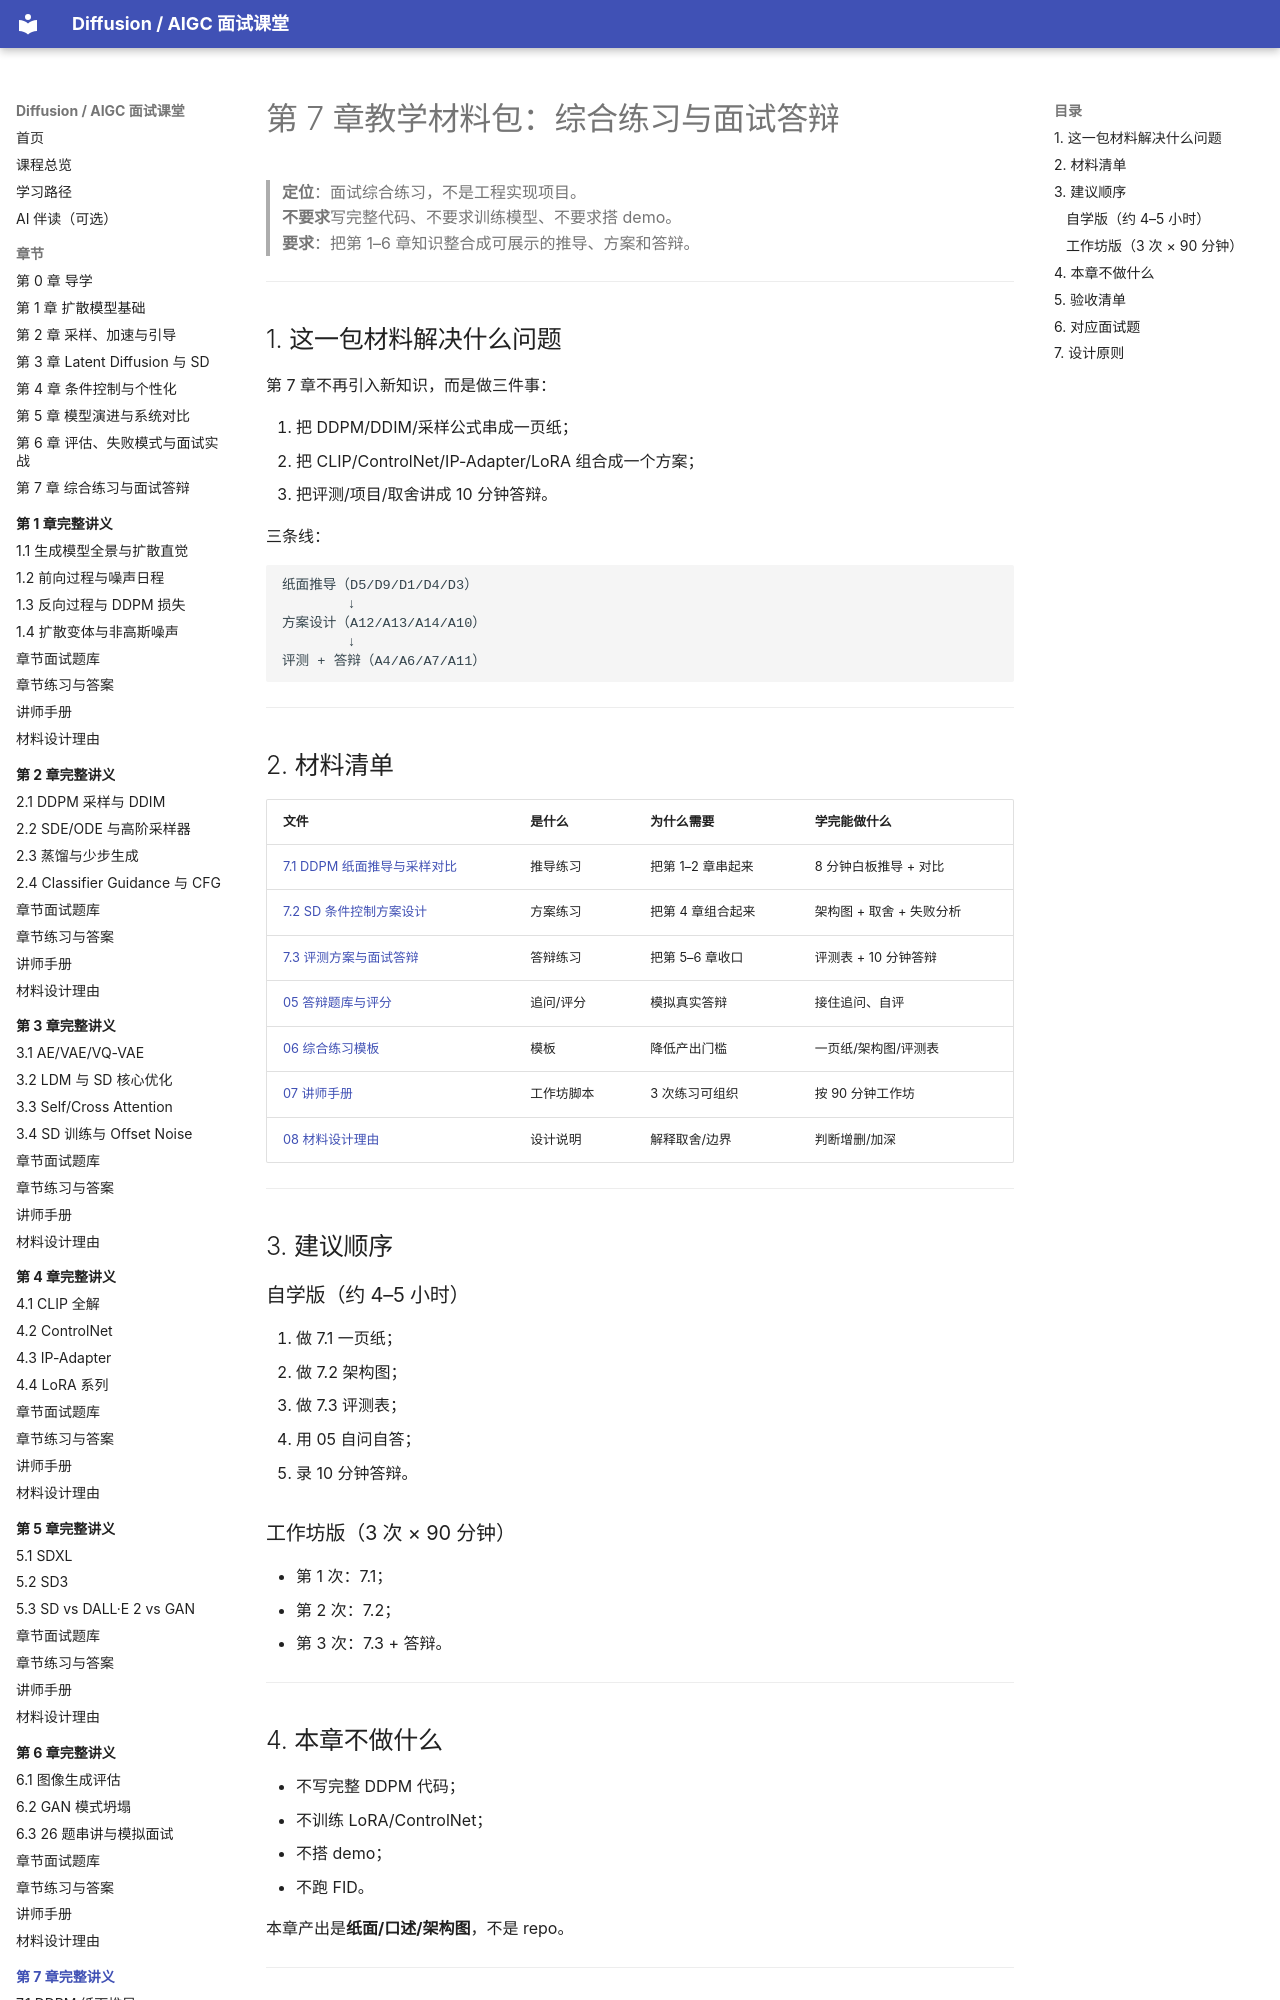

repository: binbla/diffusion-aigc-course · page: lessons/ch07/index.html · generator: mkdocs

# 第 7 章教学材料包：综合练习与面试答辩

> **定位**：面试综合练习，不是工程实现项目。  
> **不要求**写完整代码、不要求训练模型、不要求搭 demo。  
> **要求**：把第 1–6 章知识整合成可展示的推导、方案和答辩。

---

## 1. 这一包材料解决什么问题

第 7 章不再引入新知识，而是做三件事：

1. 把 DDPM/DDIM/采样公式串成一页纸；
2. 把 CLIP/ControlNet/IP-Adapter/LoRA 组合成一个方案；
3. 把评测/项目/取舍讲成 10 分钟答辩。

三条线：

```text
纸面推导（D5/D9/D1/D4/D3）
        ↓
方案设计（A12/A13/A14/A10）
        ↓
评测 + 答辩（A4/A6/A7/A11）
```

---

## 2. 材料清单

| 文件 | 是什么 | 为什么需要 | 学完能做什么 |
|---|---|---|---|
| [7.1 DDPM 纸面推导与采样对比](01-DDPM纸面推导与采样对比.md) | 推导练习 | 把第 1–2 章串起来 | 8 分钟白板推导 + 对比 |
| [7.2 SD 条件控制方案设计](02-SD条件控制方案设计.md) | 方案练习 | 把第 4 章组合起来 | 架构图 + 取舍 + 失败分析 |
| [7.3 评测方案与面试答辩](03-评测方案与面试答辩.md) | 答辩练习 | 把第 5–6 章收口 | 评测表 + 10 分钟答辩 |
| [05 答辩题库与评分](05-答辩题库与评分.md) | 追问/评分 | 模拟真实答辩 | 接住追问、自评 |
| [06 综合练习模板](06-综合练习模板.md) | 模板 | 降低产出门槛 | 一页纸/架构图/评测表 |
| [07 讲师手册](07-讲师手册.md) | 工作坊脚本 | 3 次练习可组织 | 按 90 分钟工作坊 |
| [08 材料设计理由](08-材料设计理由.md) | 设计说明 | 解释取舍/边界 | 判断增删/加深 |

---

## 3. 建议顺序

### 自学版（约 4–5 小时）

1. 做 7.1 一页纸；
2. 做 7.2 架构图；
3. 做 7.3 评测表；
4. 用 05 自问自答；
5. 录 10 分钟答辩。
